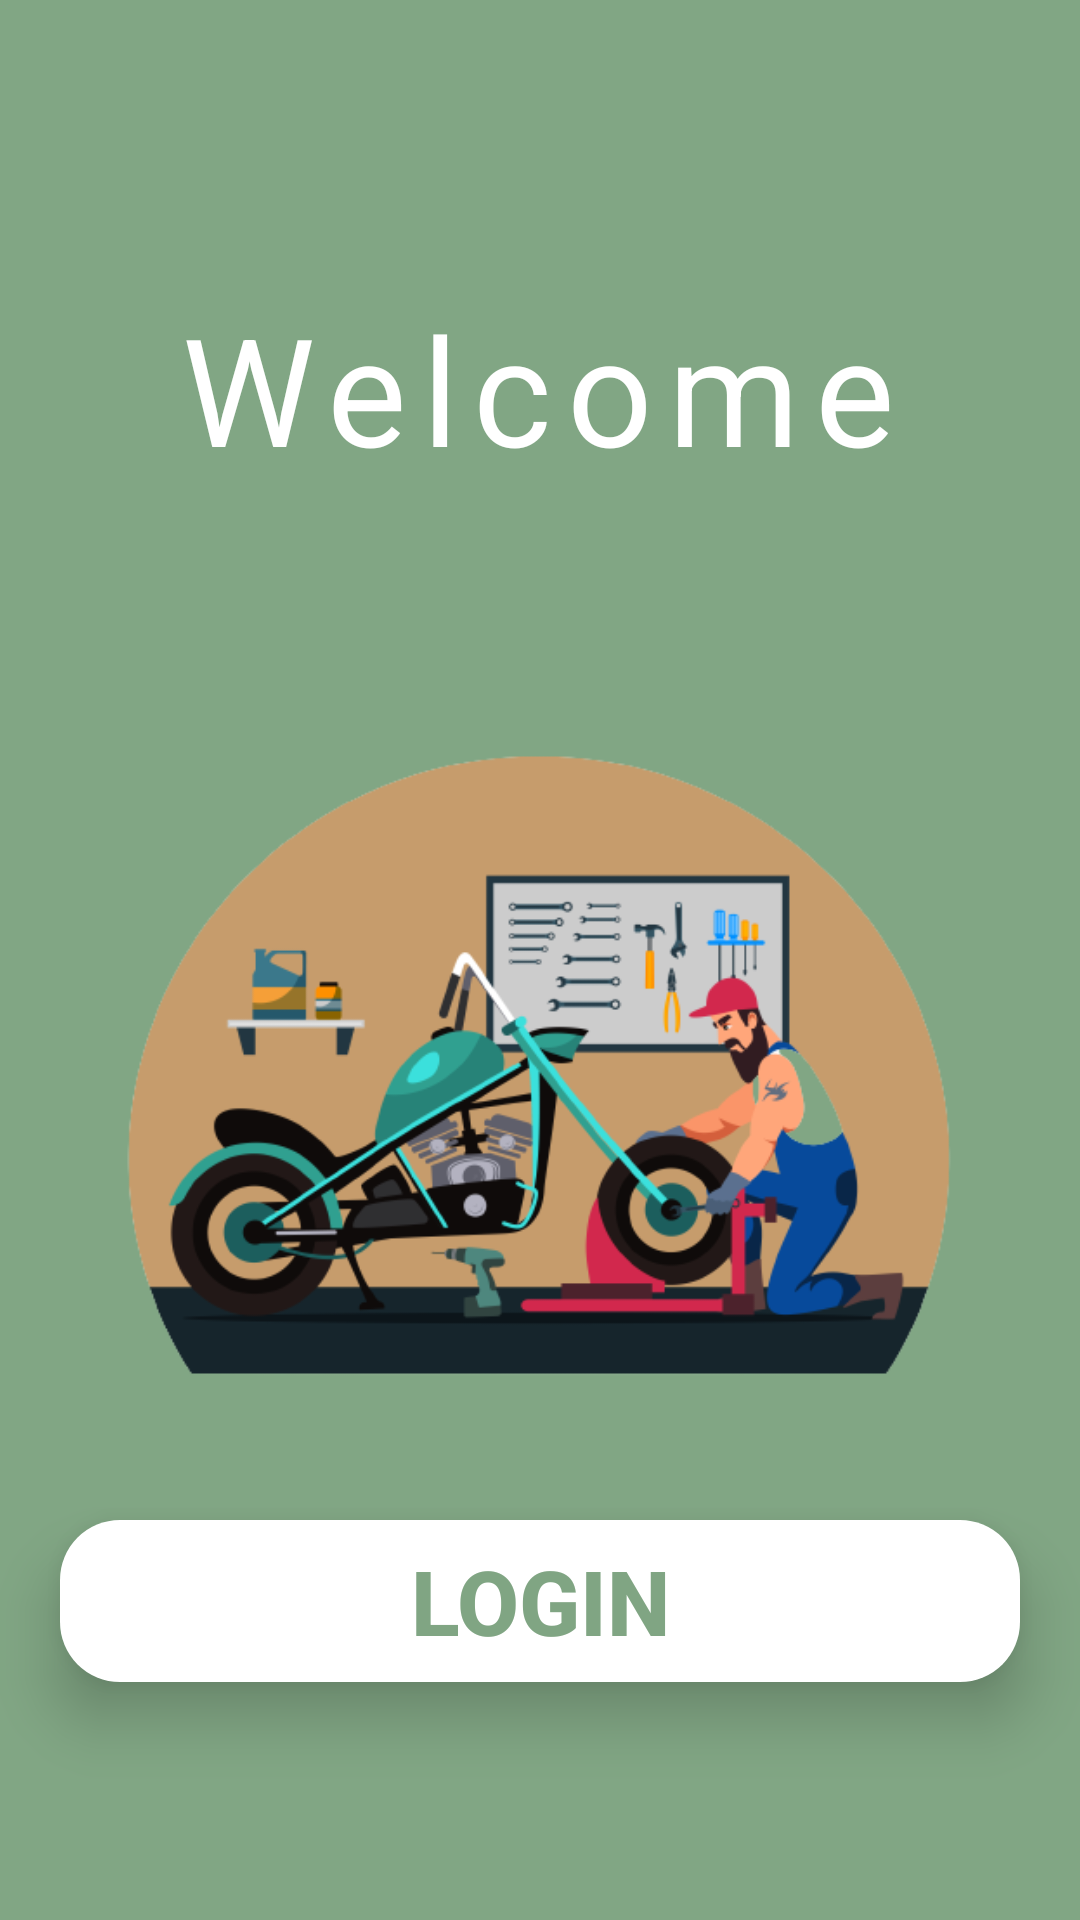

Layout XML and referenced resources for this Android screen:
<!-- AndroidManifest.xml: application theme Theme.MyProject -->
<!-- res/layout/getstart.xml -->
<?xml version="1.0" encoding="utf-8"?>
<androidx.constraintlayout.widget.ConstraintLayout xmlns:android="http://schemas.android.com/apk/res/android"
    xmlns:app="http://schemas.android.com/apk/res-auto"
    xmlns:tools="http://schemas.android.com/tools"
    android:layout_width="match_parent"
    android:layout_height="match_parent"
    android:background="@drawable/btn_background2"
    tools:context=".MainActivity">


    <TextView
        android:id="@+id/textView4"
        android:layout_width="wrap_content"
        android:layout_height="wrap_content"
        android:layout_marginTop="96dp"
        android:fontFamily="sans-serif"
        android:gravity="center"
        android:letterSpacing="0.1"
        android:text="Welcome"
        android:textColor="@color/white"
        android:textSize="50sp"
        app:layout_constraintEnd_toEndOf="parent"
        app:layout_constraintHorizontal_bias="0.497"
        app:layout_constraintStart_toStartOf="parent"
        app:layout_constraintTop_toTopOf="parent" />

    <ImageView
        android:id="@+id/imageView6"
        android:layout_width="316dp"
        android:layout_height="350dp"
        android:layout_marginTop="180dp"
        app:layout_constraintEnd_toEndOf="parent"
        app:layout_constraintHorizontal_bias="0.494"
        app:layout_constraintStart_toStartOf="parent"
        app:layout_constraintTop_toTopOf="parent"
        app:srcCompat="@drawable/motorrepair" />

    <Button
        android:id="@+id/loginBtn"
        android:layout_width="320dp"
        android:layout_height="54dp"
        android:layout_marginTop="15dp"
        android:layout_marginBottom="75dp"
        android:background="@drawable/btn_1"
        android:elevation="10dp"
        android:text="LOGIN"
        android:textColor="#80A583"
        android:textSize="30sp"
        android:textStyle="bold"
        android:translationZ="10dp"
        app:layout_constraintBottom_toBottomOf="parent"
        app:layout_constraintEnd_toEndOf="parent"
        app:layout_constraintStart_toStartOf="parent"
        app:layout_constraintTop_toBottomOf="@+id/signUpBtn" />

    <Button
        android:id="@+id/signUpBtn"
        android:layout_width="320dp"
        android:layout_height="54dp"
        android:layout_marginTop="3dp"
        android:layout_marginBottom="144dp"
        android:background="@drawable/stroke3"
        android:elevation="10dp"
        android:text="Sign up"
        android:textColor="#FFFFFF"
        android:textSize="30sp"
        android:textStyle="bold"
        android:translationZ="10dp"
        app:layout_constraintBottom_toBottomOf="parent"
        app:layout_constraintEnd_toEndOf="parent"
        app:layout_constraintStart_toStartOf="parent"
        app:layout_constraintTop_toBottomOf="@+id/imageView6" />


</androidx.constraintlayout.widget.ConstraintLayout>
<!-- resources referenced by this layout -->
<resources>
  <color name="white">#FFFFFFFF</color>
  <!-- drawable btn_1 (drawable) -->
  <?xml version="1.0" encoding="utf-8"?>
  <selector xmlns:android="http://schemas.android.com/apk/res/android">
      <item>
          <shape android:shape="rectangle">
              <corners android:radius="20dp"/>
              <solid android:color="#FFFF"/>
          </shape>
      </item>
  </selector>
  <!-- drawable btn_background2 (drawable) -->
  <?xml version="1.0" encoding="utf-8"?>
  <selector xmlns:android="http://schemas.android.com/apk/res/android">
  <item>
      <shape android:shape="rectangle">
          <solid android:color="#ffffff"/>
          <solid android:color="#81A684"/>
      </shape>
  </item>
  </selector>
  <!-- drawable motorrepair: png bitmap (drawable, 73913 bytes) -->
  <!-- drawable stroke3 (drawable) -->
  <?xml version="1.0" encoding="utf-8"?>
  <selector xmlns:android="http://schemas.android.com/apk/res/android">
  <item>
      <shape android:shape="rectangle">
          <corners android:radius="25dp"/>
          <solid android:color="#00FFFFFF"/>
          <stroke android:color="#FFFF" android:width="2dp"/>
      </shape>
  </item>
  </selector>
  <style name="Theme.MyProject" parent="Theme.AppCompat.DayNight.NoActionBar">
          
          <item name="colorPrimary">@color/purple_500</item>
          <item name="colorPrimaryVariant">@color/purple_700</item>
          <item name="colorOnPrimary">@color/white</item>
          
          <item name="colorSecondary">@color/teal_200</item>
          <item name="colorSecondaryVariant">@color/teal_700</item>
          <item name="colorOnSecondary">@color/black</item>
          
          <item name="android:statusBarColor">?attr/colorPrimaryVariant</item>
          
      </style>
  <color name="purple_500">#FF6200EE</color>
  <color name="purple_700">#FF3700B3</color>
  <color name="teal_200">#FF03DAC5</color>
  <color name="teal_700">#FF018786</color>
  <color name="black">#FF000000</color>
</resources>
